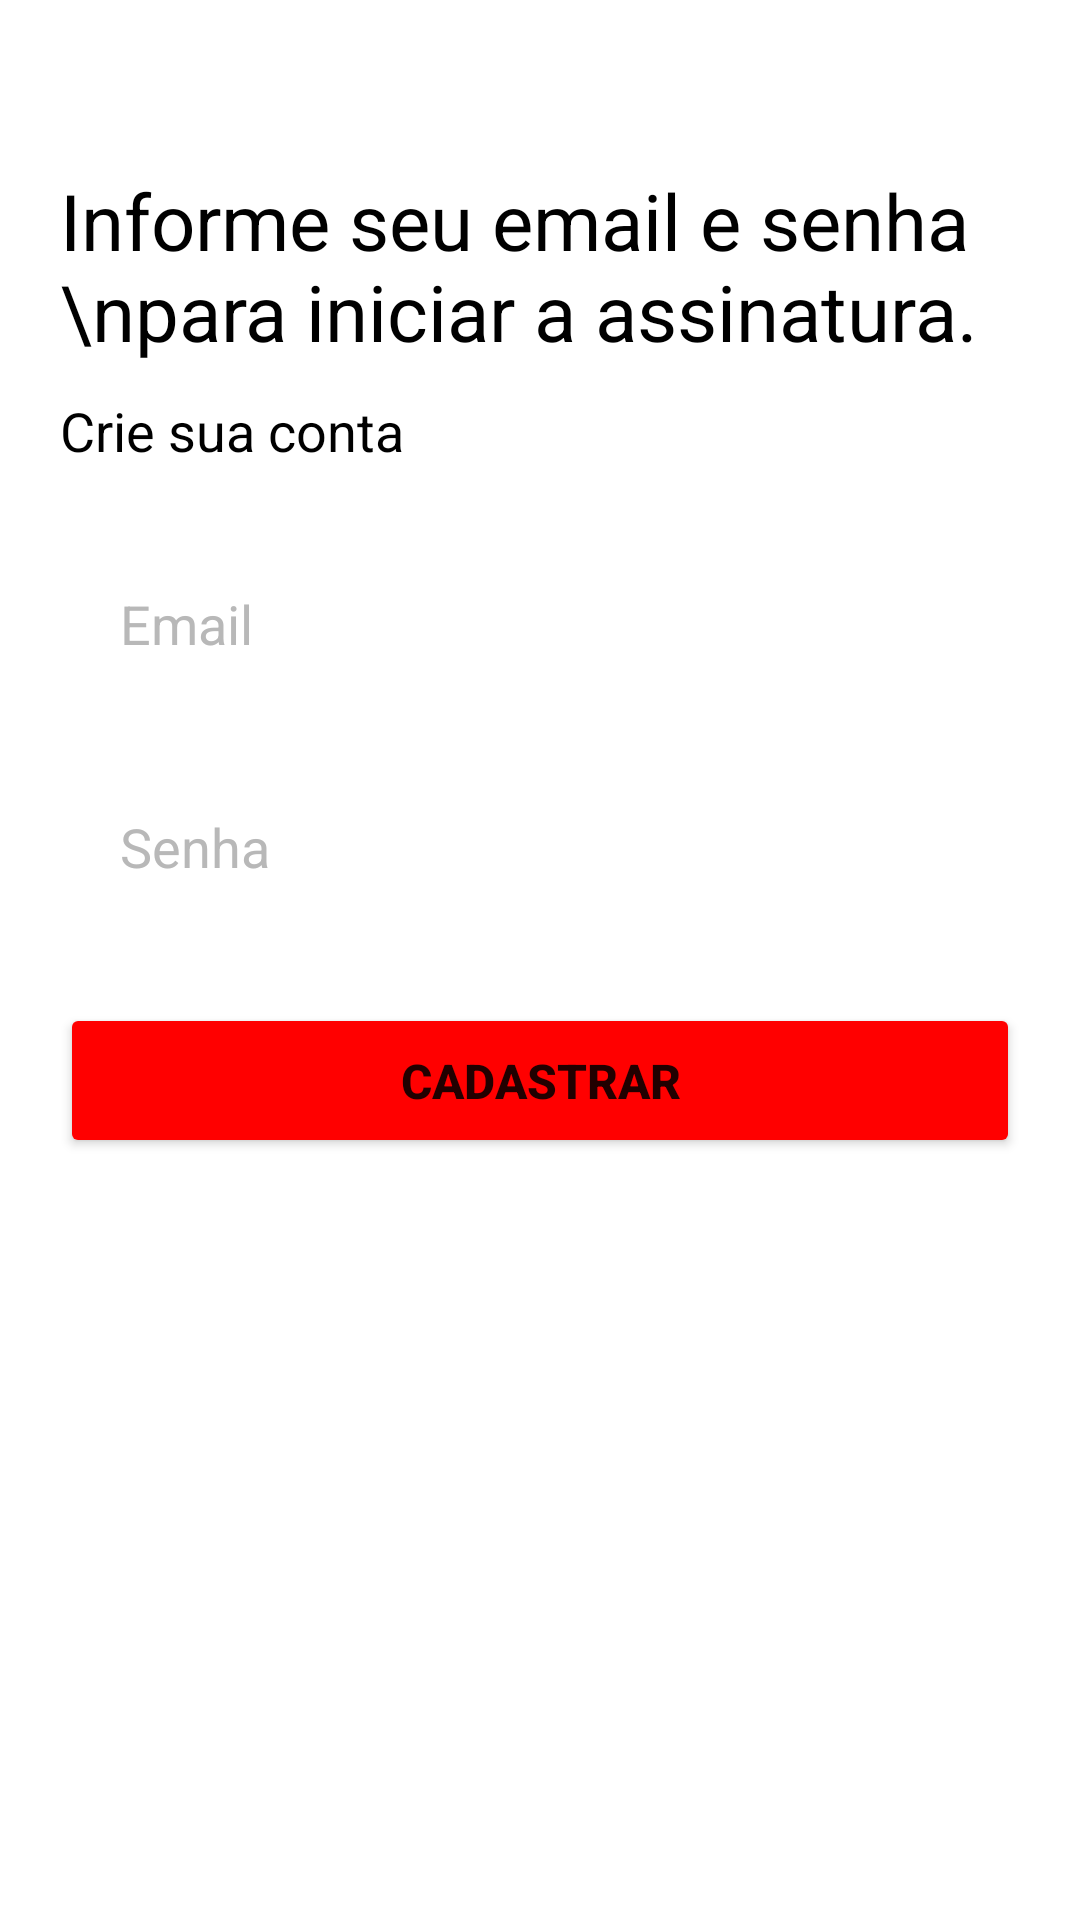

Write the Android layout XML for this screen, with the resource values it uses.
<!-- AndroidManifest.xml: application theme Theme.Netflix -->
<!-- res/layout/activity_form_cadastro.xml -->
<?xml version="1.0" encoding="utf-8"?>
<LinearLayout xmlns:android="http://schemas.android.com/apk/res/android"
    xmlns:app="http://schemas.android.com/apk/res-auto"
    xmlns:tools="http://schemas.android.com/tools"
    android:layout_width="match_parent"
    android:layout_height="match_parent"
    tools:context=".FormCadastro"
    android:orientation="vertical"
    android:background="@color/white">

    <androidx.appcompat.widget.Toolbar
        android:id="@+id/toolbar_cadastro"
        android:layout_width="match_parent"
        android:layout_height="wrap_content"
        android:layout_marginStart="20dp"
        />

    <TextView
        android:layout_width="wrap_content"
        android:layout_height="wrap_content"
        android:text="Informe seu email e senha \npara iniciar a assinatura."
        android:textColor="@color/black"
        android:textSize="26sp"
        android:layout_marginStart="20dp"/>

    <TextView
        android:layout_width="wrap_content"
        android:layout_height="wrap_content"
        android:text="Crie sua conta"
        android:textColor="@color/black"
        android:textSize="18sp"
        android:layout_marginStart="20dp"
        android:layout_marginTop="10dp"/>

    <EditText
        android:id="@+id/edit_email"
        android:layout_width="match_parent"
        android:layout_height="wrap_content"
        android:hint="Email"
        android:textColor="@color/black"
        android:textColorHint="@color/gray"
        android:textSize="18sp"
        android:background="@drawable/edit_text_cadastro"
        android:padding="20dp"
        android:layout_marginStart="20dp"
        android:layout_marginEnd="20dp"
        android:layout_marginTop="20dp"
        android:maxLines="1"
        android:inputType="textEmailAddress"/>

    <EditText
        android:id="@+id/edit_senha"
        android:layout_width="match_parent"
        android:layout_height="wrap_content"
        android:hint="Senha"
        android:textColor="@color/black"
        android:textColorHint="@color/gray"
        android:textSize="18sp"
        android:background="@drawable/edit_text_cadastro"
        android:padding="20dp"
        android:layout_marginStart="20dp"
        android:layout_marginEnd="20dp"
        android:layout_marginTop="10dp"
        android:maxLines="1"
        android:inputType="numberPassword"/>

    <Button
        android:id="@+id/bt_cadastrar"
        android:layout_width="match_parent"
        android:layout_height="wrap_content"
        android:padding="15sp"
        android:layout_margin="20dp"
        android:text="Cadastrar"
        android:textSize="16sp"
        android:textStyle="bold"
        android:backgroundTint="@color/red" />

    <TextView
        android:id="@+id/resposta_erro"
        android:layout_width="wrap_content"
        android:layout_height="wrap_content"
        android:text=""
        android:layout_gravity="center"
        android:textSize="18sp"
        android:textColor="@color/red" />

</LinearLayout>
<!-- resources referenced by this layout -->
<resources>
  <color name="black">#FF000000</color>
  <color name="gray">#b8b8b8</color>
  <color name="red">#FF0000</color>
  <color name="white">#FFFFFFFF</color>
  <style name="Theme.Netflix" parent="Theme.MaterialComponents.DayNight.DarkActionBar">
          
          <item name="colorPrimary">@color/black</item>
          <item name="colorPrimaryVariant">@color/black</item>
          <item name="colorOnPrimary">@color/white</item>
          
          <item name="colorSecondary">@color/teal_200</item>
          <item name="colorSecondaryVariant">@color/teal_700</item>
          <item name="colorOnSecondary">@color/black</item>
          
          <item name="android:statusBarColor" tools:targetApi="l">?attr/colorPrimaryVariant</item>
          
      </style>
  <color name="teal_200">#FF03DAC5</color>
  <color name="teal_700">#FF018786</color>
</resources>
